Run: headless pygame with SDL's dummy video driver; simulated clock (each Clock.tick advances the game by its frame time, no real sleeping); random seed 0; keys injected as events and as key.get_pressed() state; no mouse input.
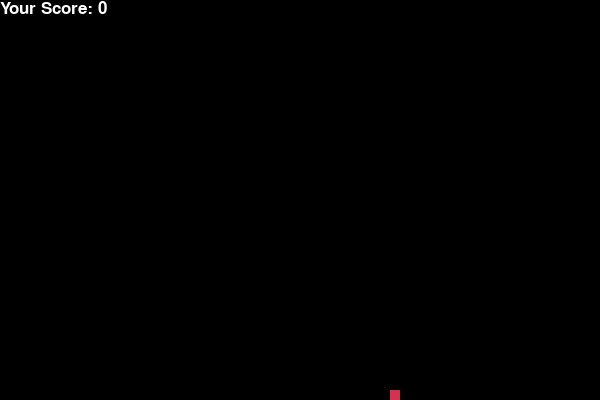
Frame 1 of 4 · flips 1–60 · no input
Frame 2 of 4 · flips 61–180 · tapped SPACE, RETURN · held RIGHT (→), D · screen unchanged from frame 1, image omitted
Frame 3 of 4 · flips 181–300 · held DOWN (↓), S · screen unchanged from frame 2, image omitted
Frame 4 of 4 · flips 301–420 · held LEFT (←), A, UP (↑), W · screen unchanged from frame 3, image omitted

The pygame program that drew these frames:

import pygame
import time
import random

# Initialize pygame
pygame.init()

# Colors
WHITE = (255, 255, 255)
BLACK = (0, 0, 0)
GREEN = (0, 255, 0)
DARK_GREEN = (0, 200, 0)
RED = (213, 50, 80)

# Display setup
WIDTH = 600
HEIGHT = 400
display_surface = pygame.display.set_mode((WIDTH, HEIGHT))
pygame.display.set_caption('Snake Game')

clock = pygame.time.Clock()

# Game constants
SNAKE_BLOCK_SIZE = 10
SNAKE_SPEED = 15
FONT_STYLE = pygame.font.SysFont("bahniScript", 25)
SCORE_FONT = pygame.font.SysFont("consola", 25)

# Snake and food coordinates
snake_list = []
snake_length = 3
food_x = round(random.randrange(0, WIDTH)/SNAKE_BLOCK_SIZE)*SNAKE_BLOCK_SIZE
food_y = round(random.randrange(0, HEIGHT)/SNAKE_BLOCK_SIZE)*SNAKE_BLOCK_SIZE

# Directions (dx, dy)
game_dx = 1
game_dy = 0
score = 0

def game_snake(snake_block_size, snake_list):
    for x in snake_list:
        pygame.draw.rect(display_surface, GREEN, [x[0], x[1], snake_block_size, snake_block_size])

def your_score(score_value):
    value = SCORE_FONT.render("Your Score: " + str(score_value), True, WHITE)
    display_surface.blit(value, [0, 0])

def your_message(msg, y_offset=WIDTH-35):
    message = FONT_STYLE.render(msg, True, RED)
    display_surface.blit(message, [WIDTH/2 - 60, y_offset])

# Game loop
game_over = False
clock_start_time = time.time()

while True:
    # Handle events
    for event in pygame.event.get():
        if event.type == pygame.QUIT:
            game_over = True
        
        if event.type == pygame.KEYDOWN:
            # Restart after game over
            if game_over:
                snake_list.clear()
                score = 0
                game_dx = 1
                game_dy = 0
                
                food_x = round(random.randrange(0, WIDTH)/SNAKE_BLOCK_SIZE)*SNAKE_BLOCK_SIZE
                food_y = round(random.randrange(0, HEIGHT)/SNAKE_BLOCK_SIZE)*SNAKE_BLOCK_SIZE
            # Direction controls (prevent reversing)
            elif event.key == pygame.K_LEFT and game_dx != 1:
                game_dx = -1
                game_dy = 0
            elif event.key == pygame.K_UP and game_dy != 1:
                game_dx = 0
                game_dy = -1
            elif event.key == pygame.K_RIGHT and game_dx != -1:
                game_dx = 1
                game_dy = 0
            elif event.key == pygame.K_DOWN and game_dy != -1:
                game_dx = 0
                game_dy = 1
    
    # Display background
    display_surface.fill(BLACK)
    
    # Draw snake
    for x in snake_list:
        game_snake(SNAKE_BLOCK_SIZE, [x])
    
    # Draw food
    pygame.draw.rect(display_surface, RED, [food_x, food_y, SNAKE_BLOCK_SIZE, SNAKE_BLOCK_SIZE])
    
    your_score(score)

    # Move the snake
    if time.time() - clock_start_time >= (1000/SNAKE_SPEED):
        head_x = int(snake_list[0][0] + game_dx * SNAKE_BLOCK_SIZE)
        head_y = int(snake_list[0][1] + game_dy * SNAKE_BLOCK_SIZE)
        
        # Check wall collision
        if (head_x < 0 or head_x >= WIDTH or head_y < 0 or head_y >= HEIGHT):
            your_message("Game Over! Press ENTER to Restart")
            time.sleep(3)
            game_over = True
        
        # Check self collision
        for x in snake_list:
            if head_x == int(x[0]) and head_y == int(x[1]):
                your_message("Game Over! Press ENTER to Restart")
                time.sleep(3)
                game_over = True
        
        # Head becomes new part of the snake list
        snake_list.insert(0, [head_x, head_y])

        # Check if food consumed
        if head_x == int(food_x) and head_y == int(food_y):
            score += 1
            food_x = round(random.randrange(0, WIDTH)/SNAKE_BLOCK_SIZE)*SNAKE_BLOCK_SIZE
            food_y = round(random.randrange(0, HEIGHT)/SNAKE_BLOCK_SIZE)*SNAKE_BLOCK_SIZE
        
        # Remove the tail to maintain snake length (except when eating)
        else:
            snake_list.pop()
        
        clock_start_time = time.time()

    # Update display
    pygame.display.flip()

# Final exit message
pygame.quit()
print("Game finished.")
